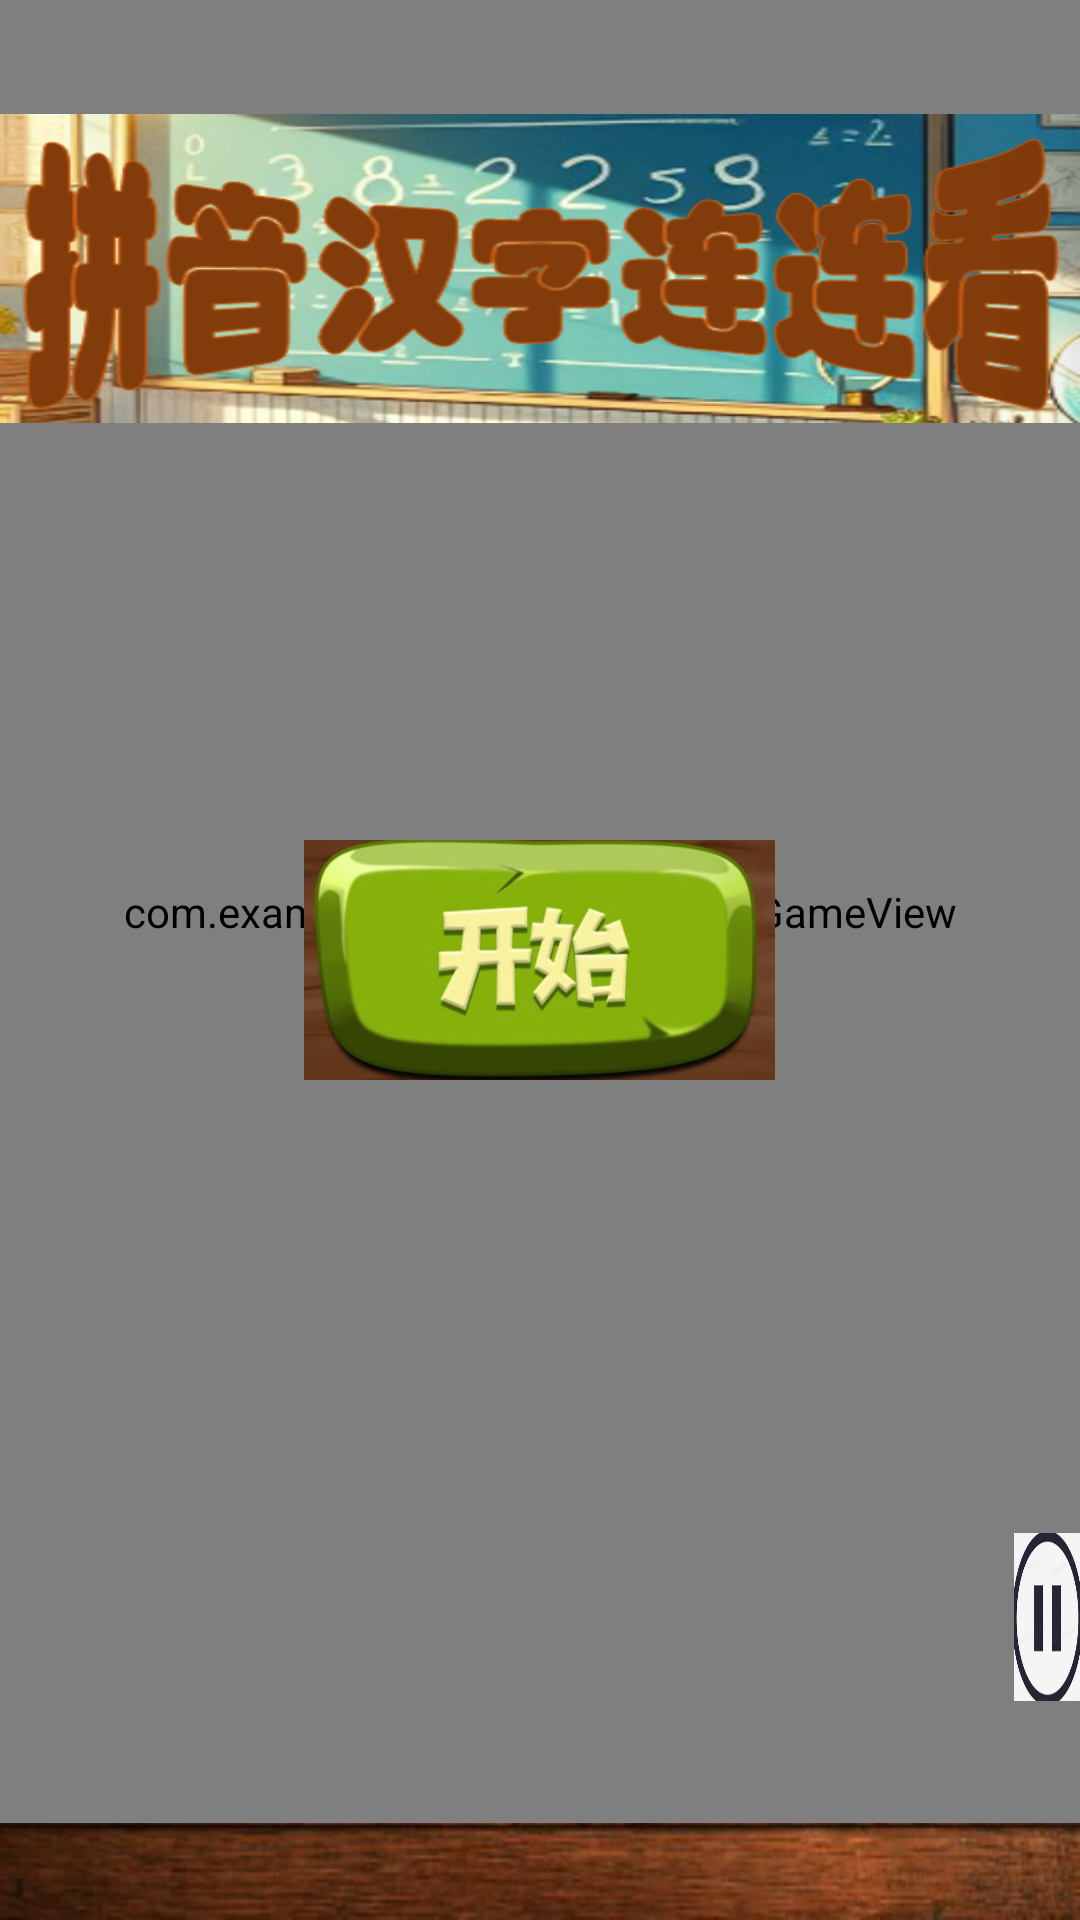

Layout XML and referenced resources for this Android screen:
<!-- AndroidManifest.xml: application theme Theme.MyApplication -->
<!-- res/layout/gameplay.xml -->
<?xml version="1.0" encoding="utf-8"?>
<RelativeLayout xmlns:android="http://schemas.android.com/apk/res/android"
    xmlns:app="http://schemas.android.com/apk/res-auto"
    xmlns:tools="http://schemas.android.com/tools"
    android:layout_width="match_parent"
    android:layout_height="match_parent"
    android:background="@drawable/totalback">

    

    <Button
        android:id="@+id/startButton"
        android:layout_width="157dp"
        android:layout_height="80dp"
        android:layout_centerInParent="true"
        android:background="@drawable/begin2"
        android:text="开始"
        android:textColor="#001EBB38"
        android:textSize="16dp"
        android:textStyle="bold" />

     

    <Button
        android:id="@+id/button2"
        android:layout_width="match_parent"
        android:layout_height="wrap_content"
        android:layout_alignParentStart="true"
        android:layout_alignParentTop="true"
        android:layout_alignParentEnd="true"
        android:layout_alignParentBottom="true"
        android:layout_marginStart="0dp"
        android:layout_marginTop="38dp"
        android:layout_marginEnd="0dp"
        android:layout_marginBottom="499dp"
        android:text="1"
        android:textColor="#001EBB38"
        android:background="@drawable/titlwewe"
       />

    <LinearLayout
        android:id="@+id/controlPanel"
        android:layout_width="match_parent"
        android:layout_height="wrap_content"
        android:layout_alignParentBottom="true"
        android:background="#E21EBB38"
        android:gravity="center"
        android:visibility="invisible"
        android:orientation="horizontal">

        <Button
            android:id="@+id/restartButton"
            android:layout_width="169dp"
            android:layout_height="40dp"

            android:layout_centerInParent="true"
            android:layout_marginEnd="5dp"
            android:layout_weight="1"
            android:text="重玩复杂版"
            android:background="@color/blue_light"
            android:textColor="@color/black"
            android:textSize="16dp"
            android:textStyle="bold" />

        <Button
            android:id="@+id/restartButton2"
            android:layout_width="147dp"
            android:layout_height="40dp"
            android:layout_centerInParent="true"
            android:layout_marginEnd="5dp"
            android:text="重玩简单版"
            android:background="@color/blue_light"
            android:textColor="@color/black"
            android:textSize="16dp"

            android:textStyle="bold" />
        

        <TextView
            android:id="@+id/timeText"
            android:layout_width="103dp"
            android:layout_height="wrap_content"
            android:layout_marginLeft="10dp"
            android:gravity="center"
            android:textColor="#ff9"
            android:textSize="20sp"
            tools:text="倒计时:60" />

    </LinearLayout>

    

    <com.example.myapplication.view.GameView
        android:id="@+id/gameView"
        android:layout_width="match_parent"
        android:layout_height="match_parent"
        android:layout_above="@id/controlPanel"
        android:layout_marginBottom="-8dp" />

    <Button
        android:id="@+id/button3"
        android:layout_width="64dp"
        android:layout_height="56dp"
        android:layout_alignParentStart="true"
        android:layout_alignParentBottom="true"
        android:layout_marginStart="338dp"
        android:layout_marginBottom="73dp"
        android:layout_weight="1"
        android:background="@drawable/cont"
        android:text="Button"
        android:textColor="#00FFFF99" />

    <Button
        android:id="@+id/button4"
        android:layout_width="64dp"
        android:layout_height="56dp"
        android:layout_alignParentStart="true"
        android:layout_alignParentBottom="true"
        android:layout_marginStart="338dp"
        android:layout_marginBottom="73dp"
        android:background="@drawable/pause"
        android:text="Button"
        android:textColor="#00FFFF99"
        android:visibility="invisible" />

</RelativeLayout>
<!-- resources referenced by this layout -->
<resources>
  <color name="black">#000000</color>
  <color name="blue_light">#B3FFAA</color>
  <!-- drawable begin2: png bitmap (drawable, 188590 bytes) -->
  <!-- drawable cont: png bitmap (drawable, 39485 bytes) -->
  <!-- drawable pause: png bitmap (drawable, 33174 bytes) -->
  <!-- drawable titlwewe: png bitmap (drawable, 187586 bytes) -->
  <!-- drawable totalback: png bitmap (drawable, 616407 bytes) -->
  <style name="Theme.MyApplication" parent="Base.Theme.MyApplication" />
  <style name="Base.Theme.MyApplication" parent="Theme.MaterialComponents.DayNight.DarkActionBar">
          
          
          <item name="colorPrimary">@color/colorPrimary</item>
          <item name="windowActionBar">false</item>
          <item name="windowNoTitle">true</item>
  
          <item name="colorPrimaryDark">@color/colorPrimaryDark</item>
          <item name="colorAccent">@color/colorAccent</item>
      </style>
  <color name="colorPrimary">#B3FFAA</color>
  <color name="colorPrimaryDark">#B3FFAA</color>
  <color name="colorAccent">#03DAC5</color>
</resources>
